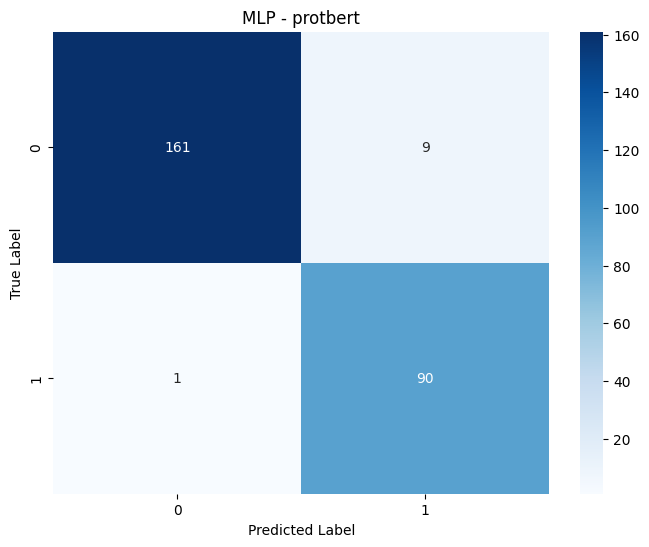

Source data for this figure (header and first rows):
, Predicted_0, Predicted_1
Actual_0, 161, 9
Actual_1, 1, 90
